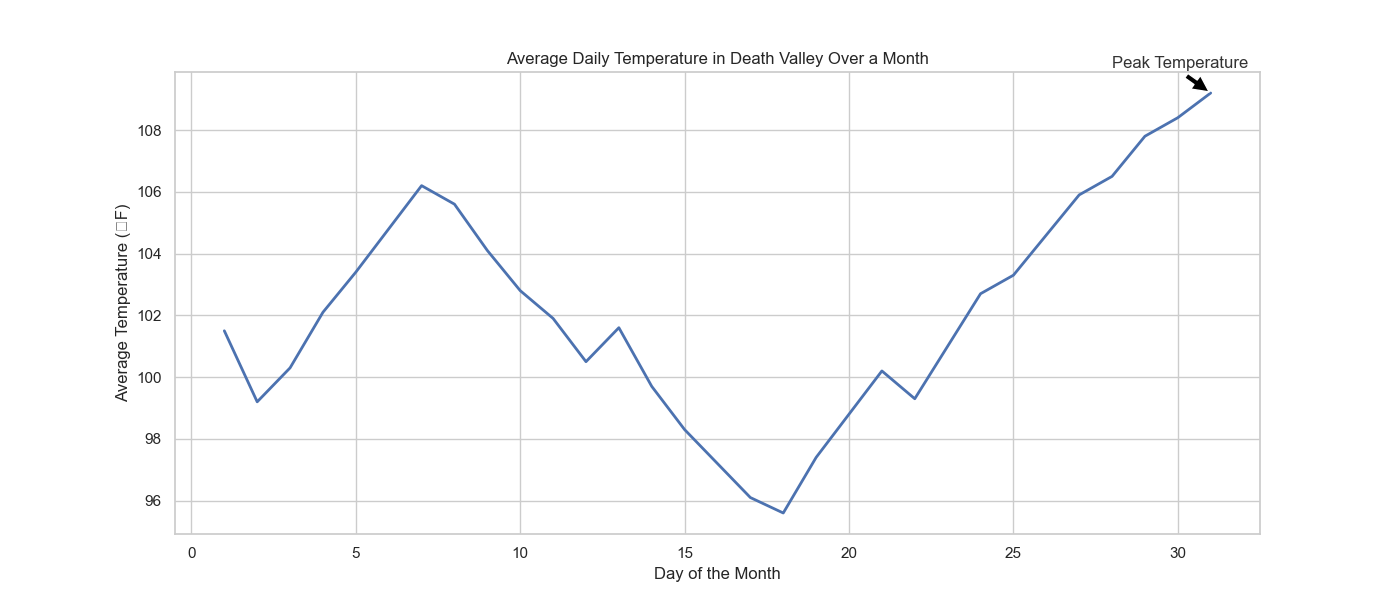

The table this chart was drawn from, first rows:
Day, Average Daily Temperature (°F)
1, 101.5
2, 99.2
3, 100.3
4, 102.1
5, 103.4
6, 104.8
7, 106.2
8, 105.6
9, 104.1
10, 102.8
11, 101.9
12, 100.5
13, 101.6
14, 99.7
15, 98.3
16, 97.2
17, 96.1
18, 95.6
19, 97.4
20, 98.8
21, 100.2
22, 99.3
23, 101.0
24, 102.7
25, 103.3
26, 104.6
27, 105.9
28, 106.5
29, 107.8
30, 108.4
31, 109.2
